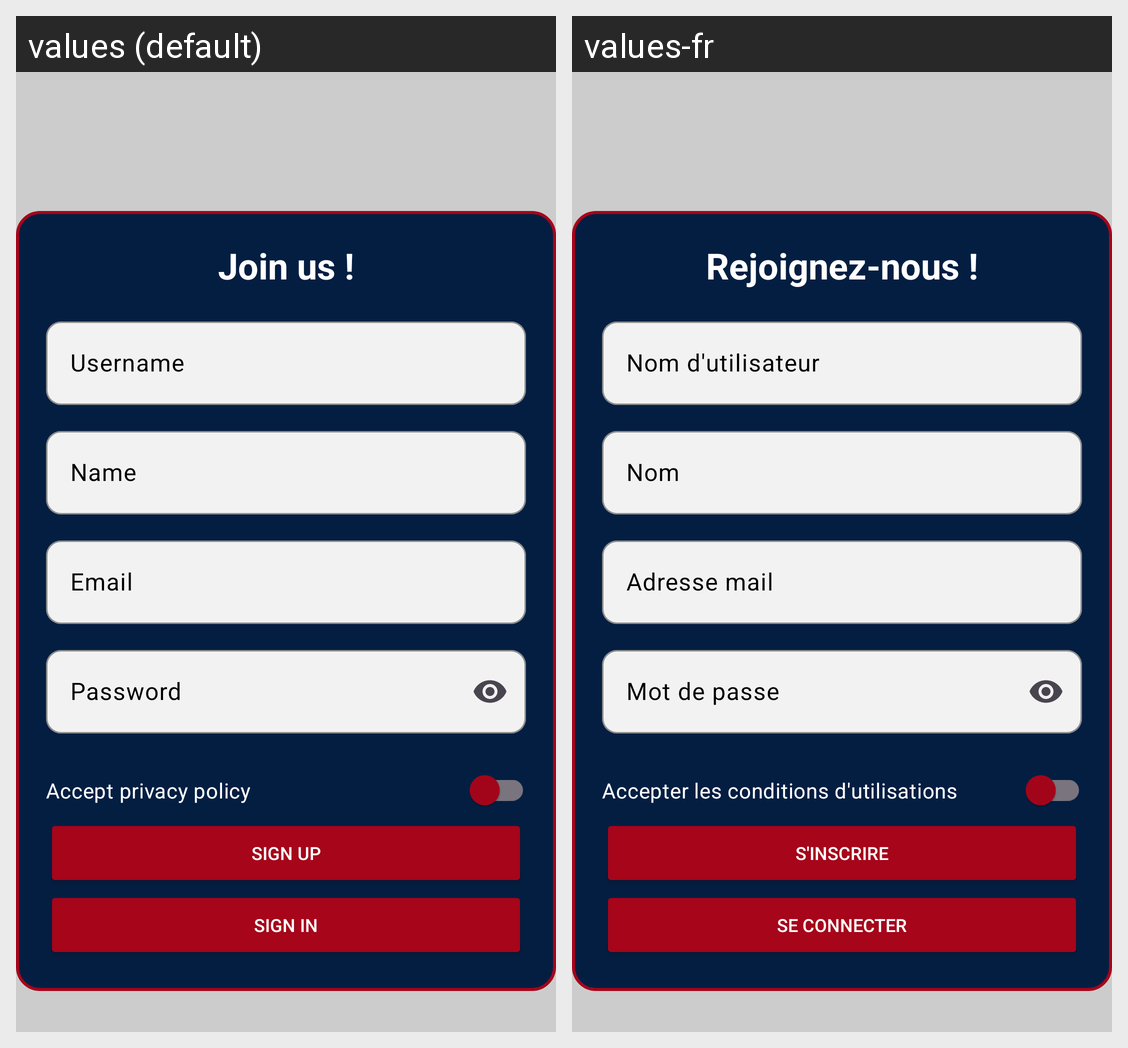

Strings drawn on this Android screen and how each of the app's shown locales translates them:
Android screen res/layout/sign_up.xml rendered under 2 locales, left to right: values (default), values-fr. Device: Nexus 5 (rendered at 1080×1920; each locale shown at half size, 540×960, under a caption strip naming it); theme Theme.SnapTaPlaque.
Strings drawn on this screen, with the default value and each locale's value (text and hints the layout hard-codes, and strings that could not be matched under every locale, appear in the picture but are not listed):

join_us
  values: Join us !
  values-fr: Rejoignez-nous !

username
  values: Username
  values-fr: Nom d'utilisateur

name
  values: Name
  values-fr: Nom

email
  values: Email
  values-fr: Adresse mail

password
  values: Password
  values-fr: Mot de passe

accept_privacy_policy
  values: Accept privacy policy
  values-fr: Accepter les conditions d'utilisations

sign_up
  values: Sign up
  values-fr: S'inscrire

sign_in
  values: Sign in
  values-fr: Se connecter
